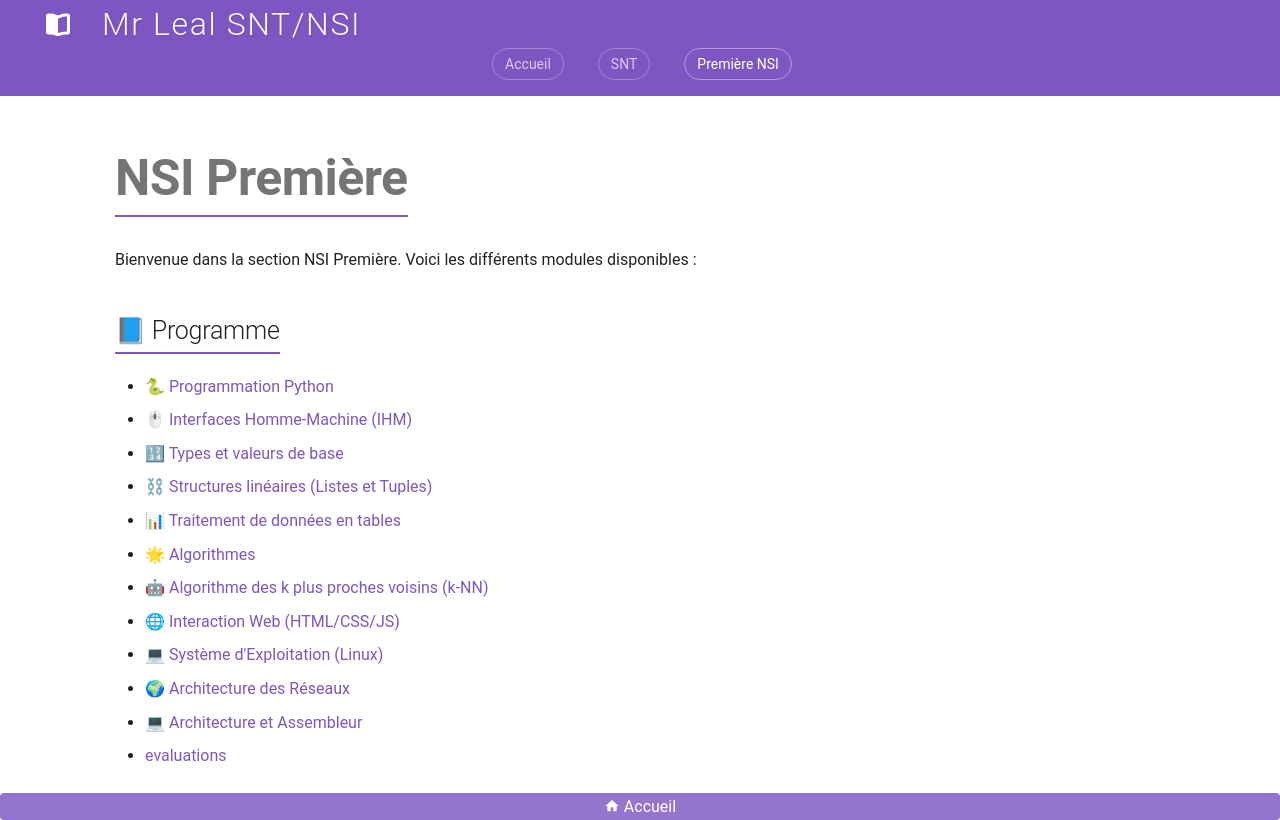

repository: jemangedespatate/projet_mkdocs · page: NSI_1/index.html · generator: mkdocs

# NSI Première

Bienvenue dans la section NSI Première. Voici les différents modules disponibles :

## 📘 Programme

* [🐍 Programmation Python](Programmation_Python/sommaire.md)
* [🖱 Interfaces Homme-Machine (IHM)](IHM/sommaire.md)
* [🔢 Types et valeurs de base](type_et_valeur_de_base/sommaire.md)
* [⛓ Structures linéaires (Listes et Tuples)](type_de_base/sommaire.md)
* [📊 Traitement de données en tables](traitement_de_donnees/sommaire.md)
* [🌟 Algorithmes](algorithme/sommaire.md)
* [🤖 Algorithme des k plus proches voisins (k-NN)](k_plus_proches_voisins/sommaire.md)
* [🌐 Interaction Web (HTML/CSS/JS)](interaction_web/sommaire.md)
* [💻 Système d'Exploitation (Linux)](Systeme_Exploitation/sommaire.md)
* [🌍 Architecture des Réseaux](reseaux/sommaire.md)
* [💻 Architecture et Assembleur](Architecture/sommaire.md)
* [evaluations](evaluations/sommaire.md)
